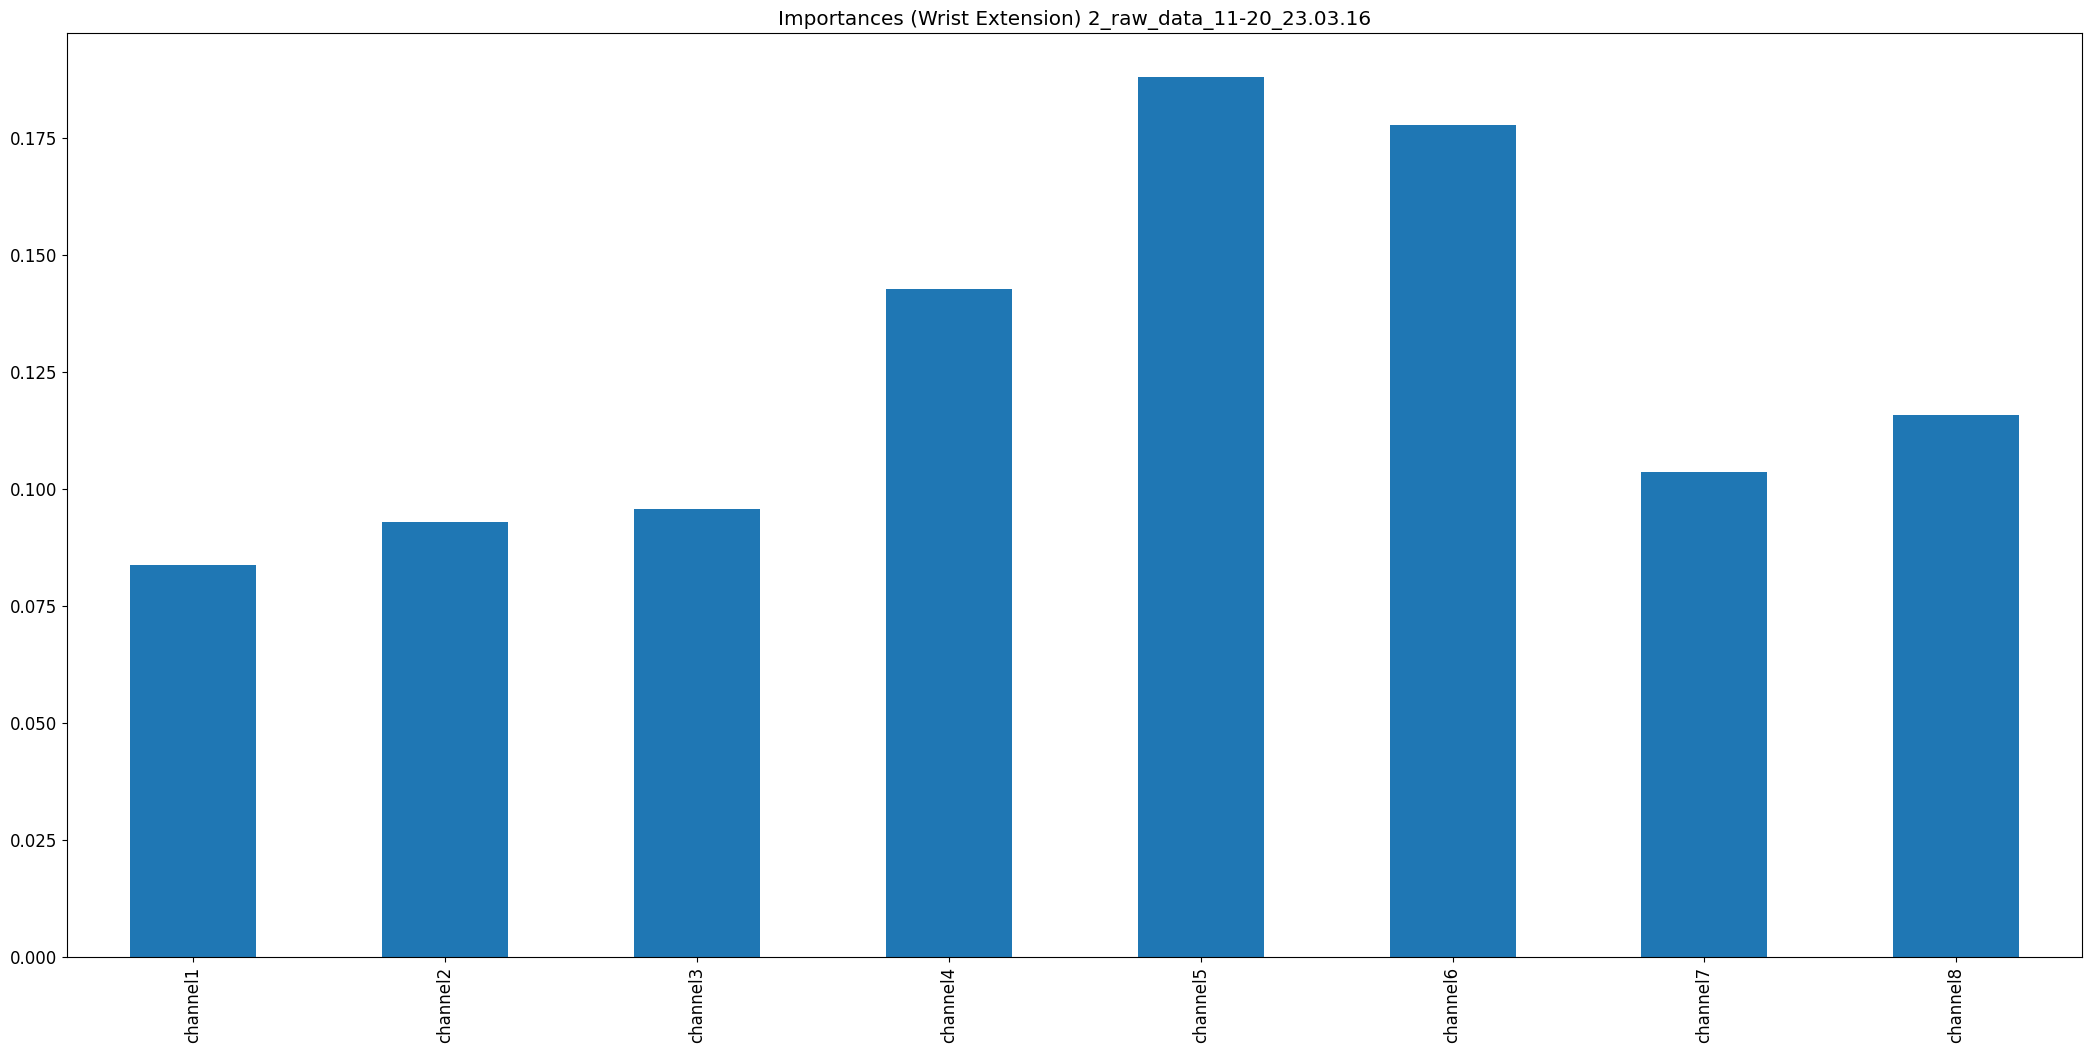

The table this chart was drawn from, first rows:
, 0
channel1, 0.08365
channel2, 0.09286
channel3, 0.09575
channel4, 0.1427
channel5, 0.188
channel6, 0.1777
channel7, 0.1035
channel8, 0.1158
